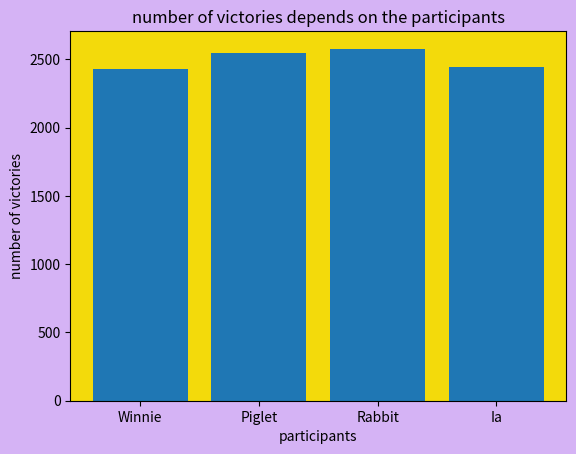
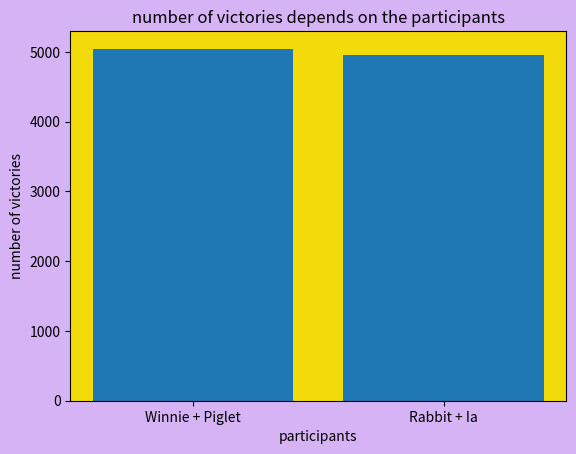

Here is the Python script that generated these plots, in order:
import numpy as np
from scipy.stats import poisson
from scipy.stats import bernoulli
import random
from collections import Counter
import pandas as pd
import matplotlib.pyplot as plt

'''Поскольку n нигде явно не указано, выбираю, какое мне нравится\n
   Полагаю, больше 10 часов бега - издевательство над животными, поэтому ставлю n=10'''

n = 10
N = pow(10,4)

winner = {0:'Winnie', 1:'Piglet', 2:'Rabbit', 3:'Ia'}


matr = np.zeros(N*4*n)
matr = matr.reshape(N,4,n)


for index ,v in np.ndenumerate(matr):

    if index[1] % 4 == 0:
        k = random.expovariate(1)
        matr[index] = k
    elif index[1] % 4 == 1:
        k = np.random.normal(1,1)
        matr[index] = k
    elif index[1] % 4 == 2:
        k = poisson.rvs(1, size=1)[0]
        matr[index] = k
    elif index[1] % 4 == 3:
        k = bernoulli.rvs(0.5, size=1)[0]
        matr[index] = k*2


sum_matr = matr.sum(axis = 2)

result_arr = np.argmax(sum_matr, axis = 1)

def most_frequent(List):
    occurence_count = Counter(List)
    return occurence_count.most_common(1)[0][0]


result_list = list(result_arr)
winnie_cnt = result_list.count(0)
piglet_cnt = result_list.count(1)
rabbit_cnt = result_list.count(2)
ia_cnt = result_list.count(3)


print('{} has the most wins: {}'.format(winner[most_frequent(result_arr)], result_list.count(most_frequent(result_arr))))


df = pd.DataFrame({'Name':['Winnie', 'Piglet', 'Rabbit', 'Ia'],
                   'Victories':[winnie_cnt, piglet_cnt, rabbit_cnt, ia_cnt]
                   } ,index= ['W','P','R','I'])


fig, ax = plt.subplots()
ax.bar(df['Name'], df['Victories'])
ax.set_facecolor('#f3da0b')
fig.set_facecolor('#d5b3f5')
ax.set_xlabel('participants')
ax.set_ylabel('number of victories')
plt.title('number of victories depends on the participants')
plt.show()



'''Part 2'''
sum_matr2 = np.zeros(N*2)
sum_matr2 = sum_matr2.reshape(N,2)
sum_matr2[:,:1] = sum_matr[:,:1] + sum_matr[:,1:2]
sum_matr2[:,1:2] = sum_matr[:,2:3] + sum_matr[:,3:]

result_arr2 = np.argmax(sum_matr2, axis = 1)
result_list2 = list(result_arr2)

w_p_cnt = result_list2.count(0)
r_i_cnt = result_list2.count(1)

df2 = pd.DataFrame({'Pairs':['Winnie + Piglet', 'Rabbit + Ia'],
                   'Victories':[w_p_cnt, r_i_cnt]
                   } ,index= ['W+P', 'R+I'])


fig2, ax2 = plt.subplots()
ax2.bar(df2['Pairs'], df2['Victories'])
ax2.set_facecolor('#f3da0b')
fig2.set_facecolor('#d5b3f5')
ax2.set_xlabel('participants')
ax2.set_ylabel('number of victories')
plt.title('number of victories depends on the participants')
plt.show()
